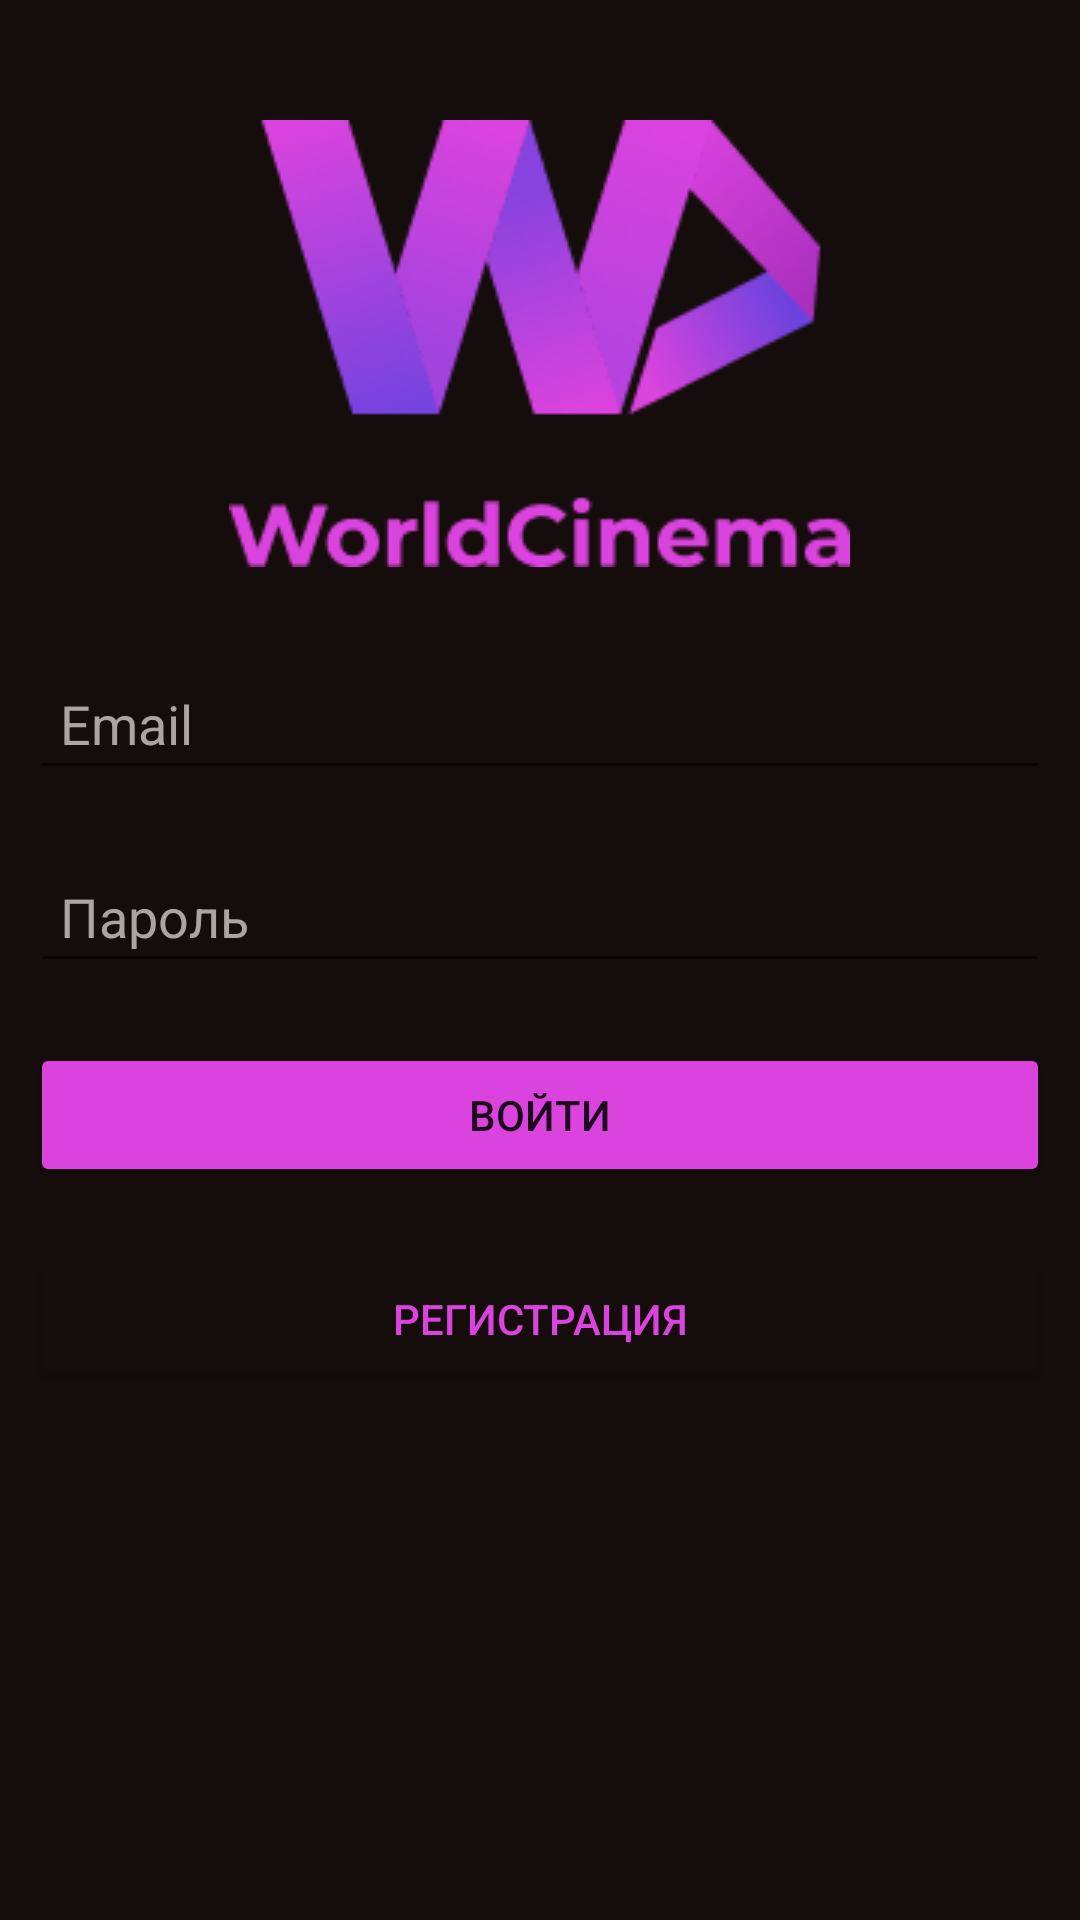

This screen was rendered from an Android layout file. Write that file and the resources it references.
<!-- AndroidManifest.xml: application theme Theme.Demoekzamen -->
<!-- res/layout/activity_sign_in.xml -->
<?xml version="1.0" encoding="utf-8"?>
<androidx.constraintlayout.widget.ConstraintLayout xmlns:android="http://schemas.android.com/apk/res/android"
    xmlns:app="http://schemas.android.com/apk/res-auto"
    xmlns:tools="http://schemas.android.com/tools"
    android:layout_width="match_parent"
    android:layout_height="match_parent"
    android:background="@color/bgColorReal"
    tools:context=".sign_in">

    <LinearLayout
        android:id="@+id/linearLayout"
        android:layout_width="match_parent"
        android:layout_height="match_parent"
        android:orientation="vertical"
        app:layout_constraintBottom_toBottomOf="parent"
        app:layout_constraintEnd_toEndOf="parent"
        app:layout_constraintStart_toStartOf="parent"
        app:layout_constraintTop_toTopOf="parent">

        <ImageView
            android:id="@+id/imageView"
            android:layout_width="wrap_content"
            android:layout_height="wrap_content"
            android:layout_gravity="center"
            android:layout_marginTop="40dp"
            android:foregroundGravity="center"
            app:srcCompat="@drawable/frame" />

        <LinearLayout
            android:layout_width="match_parent"
            android:layout_height="wrap_content"
            android:layout_marginTop="20dp"
            android:backgroundTint="#070202"
            android:gravity="center"
            android:orientation="vertical">


            <EditText
                android:id="@+id/etEmail1"
                android:layout_width="match_parent"
                android:layout_height="wrap_content"
                android:layout_margin="10dp"
                android:ems="10"
                android:inputType="textPersonName"
                android:onClick="edEmail"
                android:padding="10dp"
                android:text="Email"
                android:textColor="#AAA4A4" />

            <EditText
                android:id="@+id/etPassword1"
                android:layout_width="match_parent"
                android:layout_height="wrap_content"
                android:layout_margin="10dp"
                android:ems="10"
                android:inputType="textPersonName"
                android:padding="10dp"
                android:text="Пароль"
                android:textColor="#AAA4A4" />

            <Button
                android:id="@+id/btnSignUp"
                android:layout_width="match_parent"
                android:layout_height="wrap_content"
                android:layout_margin="10dp"
                android:backgroundTint="@color/FintColor"
                android:text="Войти" />

            <Button
                android:id="@+id/btnAccount"
                android:layout_width="match_parent"
                android:layout_height="wrap_content"
                android:layout_margin="10dp"
                android:backgroundTint="@color/bgColorReal"
                android:text="Регистрация"
                android:textColor="@color/FintColor" />

        </LinearLayout>
    </LinearLayout>

</androidx.constraintlayout.widget.ConstraintLayout>
<!-- resources referenced by this layout -->
<resources>
  <color name="FintColor">#DB43DE</color>
  <color name="bgColorReal">#150D0B</color>
  <!-- drawable frame: png bitmap (drawable, 20417 bytes) -->
  <style name="Theme.Demoekzamen" parent="Theme.MaterialComponents.DayNight.DarkActionBar">
          
          <item name="colorPrimary">@color/purple_500</item>
          <item name="colorPrimaryVariant">@color/purple_700</item>
          <item name="colorOnPrimary">@color/white</item>
          
          <item name="colorSecondary">@color/teal_200</item>
          <item name="colorSecondaryVariant">@color/teal_700</item>
          <item name="colorOnSecondary">@color/black</item>
          
          <item name="android:statusBarColor" tools:targetApi="l">?attr/colorPrimaryVariant</item>
          
      </style>
  <color name="purple_500">#FF6200EE</color>
  <color name="purple_700">#FF3700B3</color>
  <color name="white">#FFFFFFFF</color>
  <color name="teal_200">#FF03DAC5</color>
  <color name="teal_700">#FF018786</color>
  <color name="black">#FF000000</color>
</resources>
